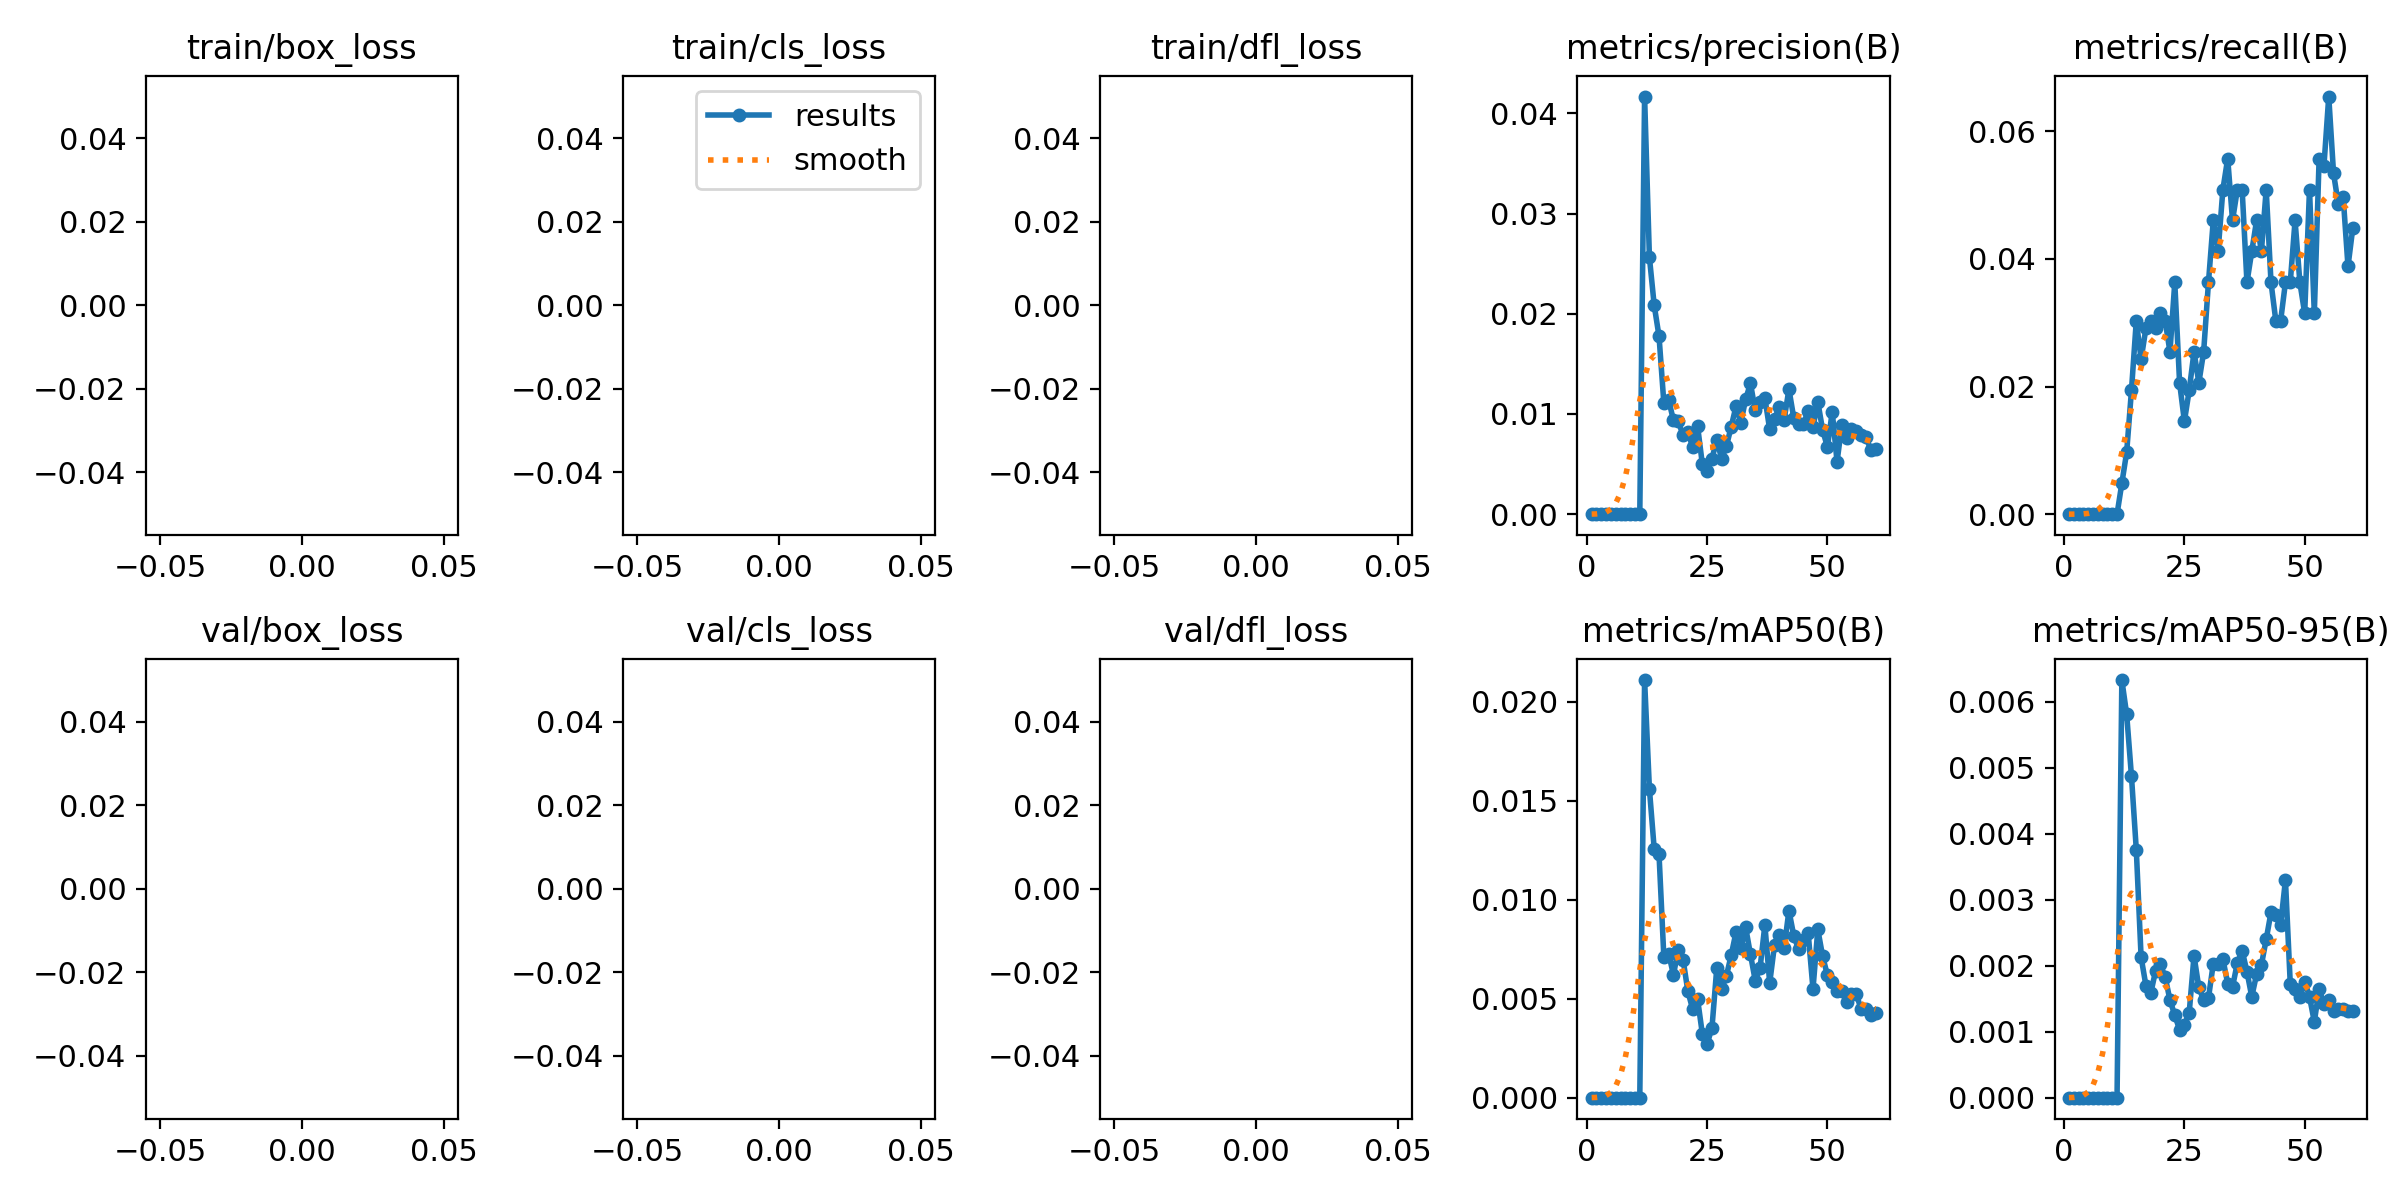

The table this chart was drawn from, first rows:
epoch, time, train/box_loss, train/cls_loss, train/dfl_loss, metrics/precision(B), metrics/recall(B), metrics/mAP50(B), metrics/mAP50-95(B), val/box_loss, val/cls_loss, val/dfl_loss, lr/pg0, lr/pg1, lr/pg2
1, 13.25, nan, nan, nan, 0, 0, 0, 0, nan, nan, nan, 0.00025, 0.00025, 0.00025
2, 26.07, nan, nan, nan, 0, 0, 0, 0, nan, nan, nan, 0.0005082, 0.0005082, 0.0005082
3, 38.69, nan, nan, nan, 0, 0, 0, 0, nan, nan, nan, 0.0007576, 0.0007576, 0.0007576
4, 51.53, nan, nan, nan, 0, 0, 0, 0, nan, nan, nan, 0.0009982, 0.0009982, 0.0009982
5, 64.21, nan, nan, nan, 0, 0, 0, 0, nan, nan, nan, 0.00123, 0.00123, 0.00123
6, 76.94, nan, nan, nan, 0, 0, 0, 0, nan, nan, nan, 0.001453, 0.001453, 0.001453
7, 89.55, nan, nan, nan, 0, 0, 0, 0, nan, nan, nan, 0.001502, 0.001502, 0.001502
8, 102.2, nan, nan, nan, 0, 0, 0, 0, nan, nan, nan, 0.001474, 0.001474, 0.001474
9, 114.9, nan, nan, nan, 0, 0, 0, 0, nan, nan, nan, 0.001447, 0.001447, 0.001447
10, 127.6, nan, nan, nan, 0, 0, 0, 0, nan, nan, nan, 0.001419, 0.001419, 0.001419
11, 141.2, nan, nan, nan, 0, 0, 0, 0, nan, nan, nan, 0.001392, 0.001392, 0.001392
12, 154.1, nan, nan, nan, 0.04167, 0.00485, 0.0211, 0.00633, nan, nan, nan, 0.001364, 0.001364, 0.001364
13, 166.9, nan, nan, nan, 0.02564, 0.00971, 0.0156, 0.00581, nan, nan, nan, 0.001337, 0.001337, 0.001337
14, 179.4, nan, nan, nan, 0.02083, 0.01942, 0.01256, 0.00487, nan, nan, nan, 0.001309, 0.001309, 0.001309
15, 192.1, nan, nan, nan, 0.01775, 0.0303, 0.01229, 0.00376, nan, nan, nan, 0.001282, 0.001282, 0.001282
16, 205, nan, nan, nan, 0.01111, 0.02427, 0.00712, 0.00213, nan, nan, nan, 0.001254, 0.001254, 0.001254
17, 217.6, nan, nan, nan, 0.01141, 0.02913, 0.00727, 0.0017, nan, nan, nan, 0.001227, 0.001227, 0.001227
18, 230.3, nan, nan, nan, 0.00935, 0.0303, 0.00621, 0.00158, nan, nan, nan, 0.001199, 0.001199, 0.001199
19, 242.2, nan, nan, nan, 0.00926, 0.02913, 0.00748, 0.00192, nan, nan, nan, 0.001172, 0.001172, 0.001172
20, 253.6, nan, nan, nan, 0.00787, 0.03147, 0.00697, 0.00202, nan, nan, nan, 0.001144, 0.001144, 0.001144
21, 264.9, nan, nan, nan, 0.00816, 0.0303, 0.00537, 0.00183, nan, nan, nan, 0.001117, 0.001117, 0.001117
22, 276.4, nan, nan, nan, 0.00669, 0.02544, 0.00446, 0.00148, nan, nan, nan, 0.001089, 0.001089, 0.001089
23, 287.7, nan, nan, nan, 0.00883, 0.03632, 0.005, 0.00125, nan, nan, nan, 0.001062, 0.001062, 0.001062
24, 299.1, nan, nan, nan, 0.005, 0.02059, 0.00323, 0.00103, nan, nan, nan, 0.001034, 0.001034, 0.001034
25, 310.5, nan, nan, nan, 0.00426, 0.01456, 0.00272, 0.0011, nan, nan, nan, 0.001007, 0.001007, 0.001007
26, 322.6, nan, nan, nan, 0.00552, 0.01942, 0.00352, 0.00129, nan, nan, nan, 0.0009794, 0.0009794, 0.0009794
27, 335.3, nan, nan, nan, 0.00743, 0.02544, 0.00654, 0.00215, nan, nan, nan, 0.0009519, 0.0009519, 0.0009519
28, 348, nan, nan, nan, 0.00553, 0.02059, 0.00549, 0.00167, nan, nan, nan, 0.0009244, 0.0009244, 0.0009244
29, 361, nan, nan, nan, 0.00678, 0.02544, 0.00615, 0.00148, nan, nan, nan, 0.0008968, 0.0008968, 0.0008968
30, 373.9, nan, nan, nan, 0.00873, 0.03632, 0.0072, 0.00151, nan, nan, nan, 0.0008693, 0.0008693, 0.0008693
31, 386.7, nan, nan, nan, 0.01076, 0.04603, 0.00836, 0.00203, nan, nan, nan, 0.0008418, 0.0008418, 0.0008418
32, 399.6, nan, nan, nan, 0.00913, 0.04117, 0.00754, 0.00203, nan, nan, nan, 0.0008143, 0.0008143, 0.0008143
33, 412.5, nan, nan, nan, 0.01146, 0.05088, 0.00861, 0.0021, nan, nan, nan, 0.0007868, 0.0007868, 0.0007868
34, 425.5, nan, nan, nan, 0.01305, 0.05574, 0.00724, 0.00173, nan, nan, nan, 0.0007593, 0.0007593, 0.0007593
35, 438.4, nan, nan, nan, 0.01035, 0.04603, 0.00591, 0.00168, nan, nan, nan, 0.0007318, 0.0007318, 0.0007318
36, 451.3, nan, nan, nan, 0.01124, 0.05088, 0.00655, 0.00204, nan, nan, nan, 0.0007043, 0.0007043, 0.0007043
37, 464.2, nan, nan, nan, 0.01158, 0.05088, 0.00873, 0.00223, nan, nan, nan, 0.0006768, 0.0006768, 0.0006768
38, 477.1, nan, nan, nan, 0.00846, 0.03632, 0.00579, 0.00191, nan, nan, nan, 0.0006493, 0.0006493, 0.0006493
39, 490, nan, nan, nan, 0.00949, 0.04117, 0.00771, 0.00153, nan, nan, nan, 0.0006218, 0.0006218, 0.0006218
40, 502.9, nan, nan, nan, 0.0107, 0.04603, 0.00823, 0.00187, nan, nan, nan, 0.0005943, 0.0005943, 0.0005943
41, 514.7, nan, nan, nan, 0.00941, 0.04117, 0.00756, 0.00201, nan, nan, nan, 0.0005668, 0.0005668, 0.0005668
42, 526.1, nan, nan, nan, 0.01248, 0.05088, 0.00945, 0.0024, nan, nan, nan, 0.0005393, 0.0005393, 0.0005393
43, 537.6, nan, nan, nan, 0.0096, 0.03632, 0.00819, 0.00281, nan, nan, nan, 0.0005118, 0.0005118, 0.0005118
44, 549.3, nan, nan, nan, 0.00897, 0.0303, 0.0075, 0.00277, nan, nan, nan, 0.0004843, 0.0004843, 0.0004843
45, 560.7, nan, nan, nan, 0.00898, 0.0303, 0.00797, 0.00262, nan, nan, nan, 0.0004568, 0.0004568, 0.0004568
46, 572.1, nan, nan, nan, 0.01032, 0.03632, 0.00831, 0.0033, nan, nan, nan, 0.0004293, 0.0004293, 0.0004293
47, 583.6, nan, nan, nan, 0.00867, 0.03632, 0.00549, 0.00173, nan, nan, nan, 0.0004017, 0.0004017, 0.0004017
48, 595, nan, nan, nan, 0.01122, 0.04603, 0.0085, 0.00164, nan, nan, nan, 0.0003742, 0.0003742, 0.0003742
49, 606.5, nan, nan, nan, 0.00839, 0.03632, 0.00715, 0.00152, nan, nan, nan, 0.0003467, 0.0003467, 0.0003467
50, 618.1, nan, nan, nan, 0.00671, 0.03147, 0.00618, 0.00176, nan, nan, nan, 0.0003192, 0.0003192, 0.0003192
51, 630.4, nan, nan, nan, 0.01021, 0.05088, 0.00584, 0.00153, nan, nan, nan, 0.0002917, 0.0002917, 0.0002917
52, 641.9, nan, nan, nan, 0.00523, 0.03147, 0.0054, 0.00115, nan, nan, nan, 0.0002642, 0.0002642, 0.0002642
53, 653.3, nan, nan, nan, 0.00894, 0.05574, 0.00539, 0.00164, nan, nan, nan, 0.0002367, 0.0002367, 0.0002367
54, 664.7, nan, nan, nan, 0.00761, 0.05457, 0.00483, 0.00142, nan, nan, nan, 0.0002092, 0.0002092, 0.0002092
55, 676.1, nan, nan, nan, 0.00854, 0.06545, 0.00522, 0.00148, nan, nan, nan, 0.0001817, 0.0001817, 0.0001817
56, 687.5, nan, nan, nan, 0.00825, 0.0534, 0.00522, 0.00131, nan, nan, nan, 0.0001542, 0.0001542, 0.0001542
57, 698.9, nan, nan, nan, 0.00792, 0.04854, 0.00448, 0.00135, nan, nan, nan, 0.0001267, 0.0001267, 0.0001267
58, 710.4, nan, nan, nan, 0.00771, 0.04971, 0.0045, 0.00134, nan, nan, nan, 9.91865e-05, 9.91865e-05, 9.91865e-05
59, 721.9, nan, nan, nan, 0.00643, 0.03883, 0.00417, 0.00131, nan, nan, nan, 7.1681e-05, 7.1681e-05, 7.1681e-05
60, 733.3, nan, nan, nan, 0.00648, 0.04486, 0.00426, 0.00132, nan, nan, nan, 4.41755e-05, 4.41755e-05, 4.41755e-05
